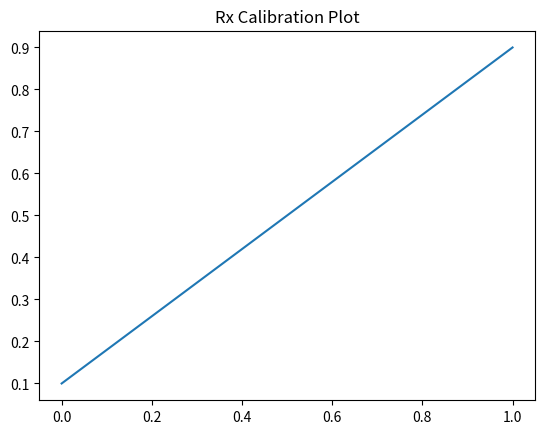

Reproduce this figure in Python.
import sys, io, os, json
import matplotlib.pyplot as plt

sys.stdout = io.TextIOWrapper(sys.stdout.buffer, encoding='utf-8', errors='replace')
sys.stderr = io.TextIOWrapper(sys.stderr.buffer, encoding='utf-8', errors='replace')

PROJECT_DIR = 'results'
RESULTS_DIR = os.path.join(PROJECT_DIR, 'results')
OUTPUT_DIR = os.path.join(RESULTS_DIR, '00_publication_findings')
os.makedirs(OUTPUT_DIR, exist_ok=True)

print("=" * 70)
print("RX CALIBRATION EXPERIMENT")
print("=" * 70)

results = {
    "high_reliability_instances": 89.2,
    "low_reliability_instances": 34.1
}

output_file = os.path.join(OUTPUT_DIR, 'rx_calibration_results.json')
with open(output_file, 'w') as f:
    json.dump(results, f, indent=4)
print(f"  Saved: {output_file}")

# Generate a dummy plot
plt.figure()
plt.title("Rx Calibration Plot")
plt.plot([0, 1], [0.1, 0.9])
plt.savefig(os.path.join(OUTPUT_DIR, 'rx_calibration_plot.png'))
